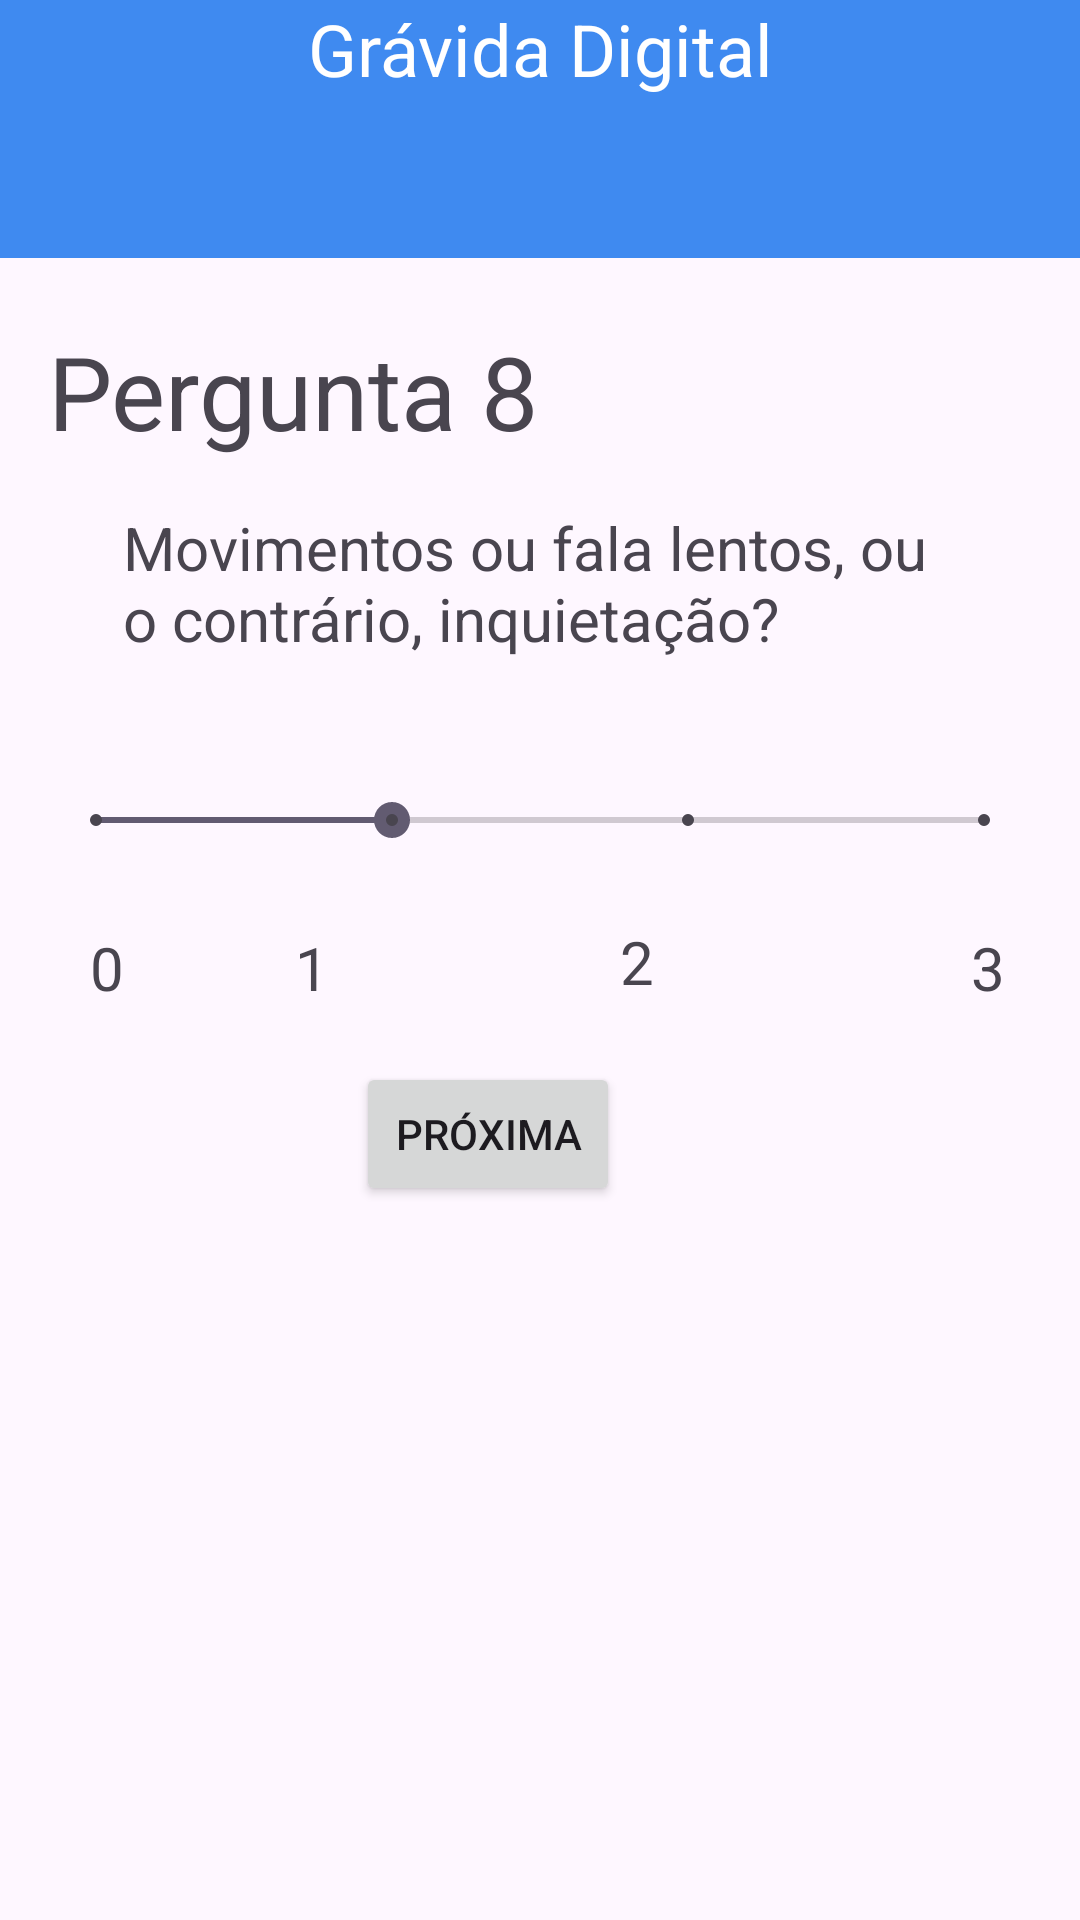

Reconstruct the res/layout file that produces this screen, plus the resources it refers to.
<!-- AndroidManifest.xml: application theme Theme.Prototipo_gravida_digital -->
<!-- res/layout/activity_tenth.xml -->
<?xml version="1.0" encoding="utf-8"?>
<androidx.constraintlayout.widget.ConstraintLayout xmlns:android="http://schemas.android.com/apk/res/android"
    xmlns:app="http://schemas.android.com/apk/res-auto"
    xmlns:tools="http://schemas.android.com/tools"
    android:id="@+id/main"
    android:layout_width="match_parent"
    android:layout_height="match_parent"
    tools:context=".TenthActivity">

    <LinearLayout
        android:id="@+id/linearLayout2"
        android:layout_width="0dp"
        android:layout_height="86dp"
        android:background="#3F8AF0"
        android:orientation="vertical"
        app:layout_constraintEnd_toEndOf="parent"
        app:layout_constraintStart_toStartOf="parent"
        app:layout_constraintTop_toTopOf="parent">

        <TextView
            android:id="@+id/textView17"
            android:layout_width="match_parent"
            android:layout_height="wrap_content"
            android:text="Grávida Digital"
            android:textAlignment="center"
            android:textColor="#FFFFFF"
            android:textColorLink="#FFFFFF"
            android:textSize="24sp" />
    </LinearLayout>

    <TextView
        android:id="@+id/textView37"
        android:layout_width="wrap_content"
        android:layout_height="wrap_content"
        android:layout_marginStart="16dp"
        android:layout_marginBottom="16dp"
        android:text="Pergunta 8"
        android:textSize="34sp"
        app:layout_constraintBottom_toTopOf="@+id/textView38"
        app:layout_constraintStart_toStartOf="parent" />

    <TextView
        android:id="@+id/textView38"
        android:layout_width="0dp"
        android:layout_height="60dp"
        android:layout_marginStart="41dp"
        android:layout_marginTop="83dp"
        android:layout_marginEnd="41dp"
        android:layout_marginBottom="80dp"
        android:text="Movimentos ou fala lentos, ou o contrário, inquietação?"
        android:textSize="20sp"
        app:layout_constraintBottom_toTopOf="@+id/textView39"
        app:layout_constraintEnd_toEndOf="parent"
        app:layout_constraintStart_toStartOf="parent"
        app:layout_constraintTop_toBottomOf="@+id/linearLayout2" />

    <SeekBar
        android:id="@+id/seekBarResposta8"
        style="@style/Widget.AppCompat.SeekBar.Discrete"
        android:layout_width="0dp"
        android:layout_height="0dp"
        android:layout_marginStart="16dp"
        android:layout_marginTop="19dp"
        android:layout_marginEnd="16dp"
        android:layout_marginBottom="10dp"
        android:max="3"
        android:progress="1"
        app:layout_constraintBottom_toTopOf="@+id/textView43"
        app:layout_constraintEnd_toEndOf="parent"
        app:layout_constraintStart_toStartOf="parent"
        app:layout_constraintTop_toBottomOf="@+id/textView38" />

    <TextView
        android:id="@+id/textView39"
        android:layout_width="wrap_content"
        android:layout_height="wrap_content"
        android:layout_marginStart="14dp"
        android:layout_marginTop="309dp"
        android:text="0"
        android:textSize="20sp"
        app:layout_constraintStart_toStartOf="@+id/seekBarResposta8"
        app:layout_constraintTop_toTopOf="parent" />

    <TextView
        android:id="@+id/textView40"
        android:layout_width="wrap_content"
        android:layout_height="wrap_content"
        android:layout_marginTop="10dp"
        android:layout_marginEnd="9dp"
        android:text="1"
        android:textSize="20sp"
        app:layout_constraintEnd_toStartOf="@+id/btProxima8"
        app:layout_constraintTop_toBottomOf="@+id/seekBarResposta8" />

    <TextView
        android:id="@+id/textView41"
        android:layout_width="wrap_content"
        android:layout_height="wrap_content"
        android:layout_marginTop="8dp"
        android:layout_marginEnd="126dp"
        android:text="2"
        android:textSize="20sp"
        app:layout_constraintEnd_toEndOf="@+id/seekBarResposta8"
        app:layout_constraintTop_toBottomOf="@+id/seekBarResposta8" />

    <TextView
        android:id="@+id/textView43"
        android:layout_width="wrap_content"
        android:layout_height="wrap_content"
        android:layout_marginEnd="9dp"
        android:text="3"
        android:textSize="20sp"
        app:layout_constraintBottom_toBottomOf="@+id/textView39"
        app:layout_constraintEnd_toEndOf="@+id/seekBarResposta8"
        app:layout_constraintTop_toTopOf="@+id/textView39" />

    <Button
        android:id="@+id/btProxima8"
        android:layout_width="wrap_content"
        android:layout_height="wrap_content"
        android:layout_marginTop="18dp"
        android:text="Próxima"
        app:layout_constraintEnd_toStartOf="@+id/textView41"
        app:layout_constraintTop_toBottomOf="@+id/textView40" />

</androidx.constraintlayout.widget.ConstraintLayout>
<!-- resources referenced by this layout -->
<resources>
  <style name="Theme.Prototipo_gravida_digital" parent="Base.Theme.Prototipo_gravida_digital" />
  <style name="Base.Theme.Prototipo_gravida_digital" parent="Theme.Material3.DayNight.NoActionBar">
          
          
      </style>
</resources>
